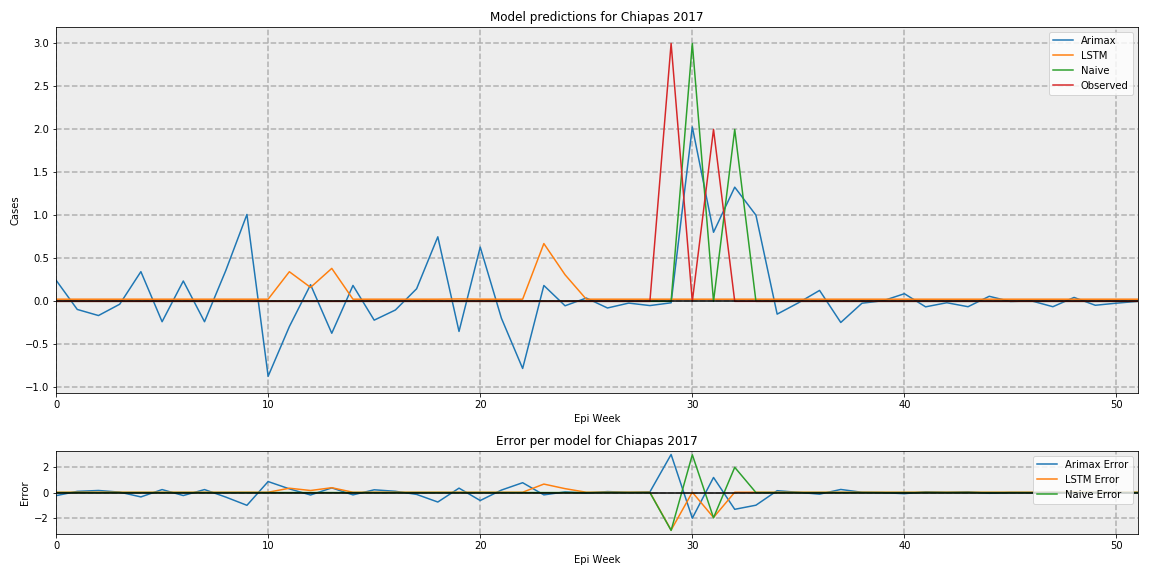

Values plotted in this chart, from the file beside it:
, Arimax, LSTM, Naive, Observed
0, 0.2464, 0.02513, 0, 0.0
1, -0.09402, 0.02513, 0, 0.0
2, -0.165, 0.02513, 0, 0.0
3, -0.0335, 0.02513, 0, 0.0
4, 0.3457, 0.02513, 0, 0.0
5, -0.2368, 0.02513, 0, 0.0
6, 0.2368, 0.02513, 0, 0.0
7, -0.2368, 0.02513, 0, 0.0
8, 0.3565, 0.02513, 0, 0.0
9, 1.011, 0.02513, 0, 0.0
10, -0.8713, 0.02513, 0, 0.0
11, -0.2936, 0.3446, 0, 0.0
12, 0.1938, 0.1625, 0, 0.0
13, -0.371, 0.3834, 0, 0.0
14, 0.1851, 0.02513, 0, 0.0
15, -0.2186, 0.02513, 0, 0.0
16, -0.1005, 0.02513, 0, 0.0
17, 0.1463, 0.02513, 0, 0.0
18, 0.7507, 0.02513, 0, 0.0
19, -0.3498, 0.02779, 0, 0.0
20, 0.631, 0.02513, 0, 0.0
21, -0.1966, 0.02513, 0, 0.0
22, -0.7806, 0.02513, 0, 0.0
23, 0.1846, 0.6721, 0, 0.0
24, -0.05141, 0.3094, 0, 0.0
25, 0.03863, 0.02513, 0, 0.0
26, -0.07705, 0.02513, 0, 0.0
27, -0.0202, 0.02513, 0, 0.0
28, -0.049, 0.02513, 0, 0.0
29, -0.01675, 0.02513, 0, 3.0
30, 2.029, 0.02513, 3, 0.0
31, 0.8035, 0.02513, 0, 2.0
32, 1.328, 0.02513, 2, 0.0
33, 1.002, 0.02513, 0, 0.0
34, -0.1487, 0.02513, 0, 0.0
35, -0.01727, 0.02513, 0, 0.0
36, 0.1273, 0.02513, 0, 0.0
37, -0.2457, 0.02513, 0, 0.0
38, -0.02146, 0.02513, 0, 0.0
39, 0.007641, 0.02513, 0, 0.0
40, 0.08888, 0.02513, 0, 0.0
41, -0.06376, 0.02513, 0, 0.0
42, -0.01602, 0.02513, 0, 0.0
43, -0.06229, 0.02513, 0, 0.0
44, 0.05884, 0.02513, 0, 0.0
45, -0.001467, 0.02513, 0, 0.0
46, 0.004921, 0.02513, 0, 0.0
47, -0.06229, 0.02513, 0, 0.0
48, 0.04554, 0.02513, 0, 0.0
49, -0.04554, 0.02513, 0, 0.0
50, -0.02094, 0.02513, 0, 0.0
51, -3.5524812201504465e-19, 0.02513, 0, 0.0
